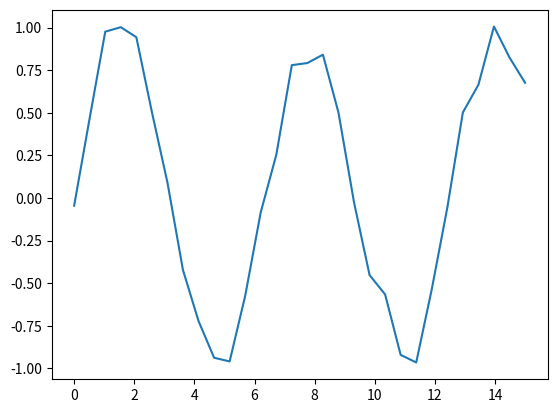

Write Python code to recreate this figure.
import numpy as np
import matplotlib.pyplot as plt

#plt.style.use('science')  # need latex

x = np.linspace(0,15,30)
y = np.sin(x) + 0.1*np.random.randn(len(x))
plt.plot(x,y)
plt.show()